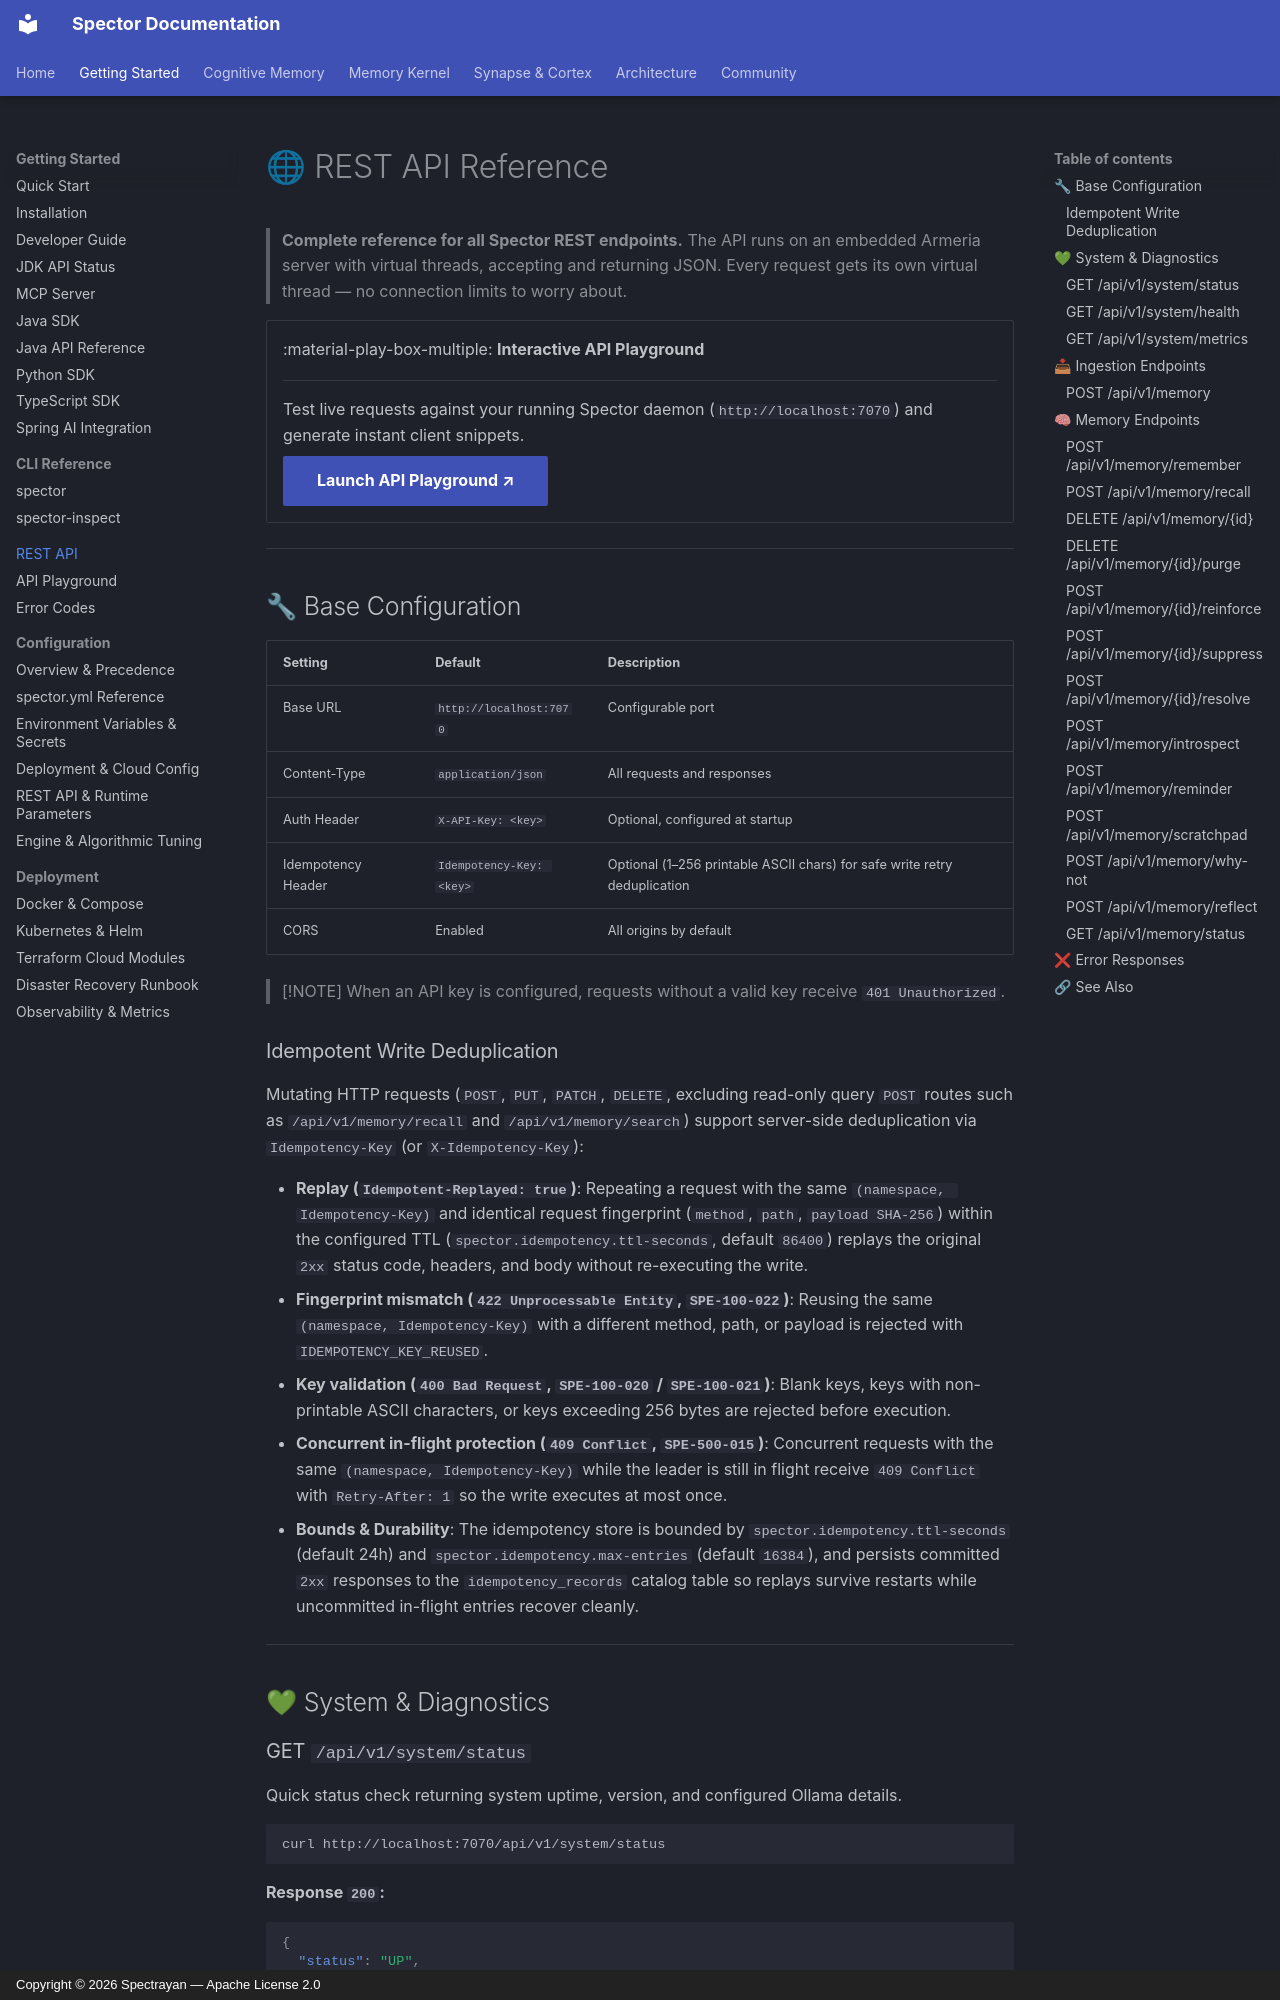

repository: spectrayan/spector · page: api-reference/rest-endpoints/index.html · generator: mkdocs · copyright: Copyright © 2026 Spectrayan — Apache License 2.0

# 🌐 REST API Reference

> **Complete reference for all Spector REST endpoints.** The API runs on an embedded Armeria server with virtual threads, accepting and returning JSON. Every request gets its own virtual thread — no connection limits to worry about.

<div class="grid cards" markdown>

- :material-play-box-multiple: **Interactive API Playground**

    ---

    Test live requests against your running Spector daemon (`http://localhost:7070`) and generate instant client snippets.

    [Launch API Playground ↗](playground.md){ .md-button .md-button--primary }

</div>

---

## 🔧 Base Configuration

| Setting | Default | Description |
|---------|---------|-------------|
| Base URL | `http://localhost:7070` | Configurable port |
| Content-Type | `application/json` | All requests and responses |
| Auth Header | `X-API-Key: <key>` | Optional, configured at startup |
| Idempotency Header | `Idempotency-Key: <key>` | Optional (1–256 printable ASCII chars) for safe write retry deduplication |
| CORS | Enabled | All origins by default |

> [!NOTE]
> When an API key is configured, requests without a valid key receive `401 Unauthorized`.
